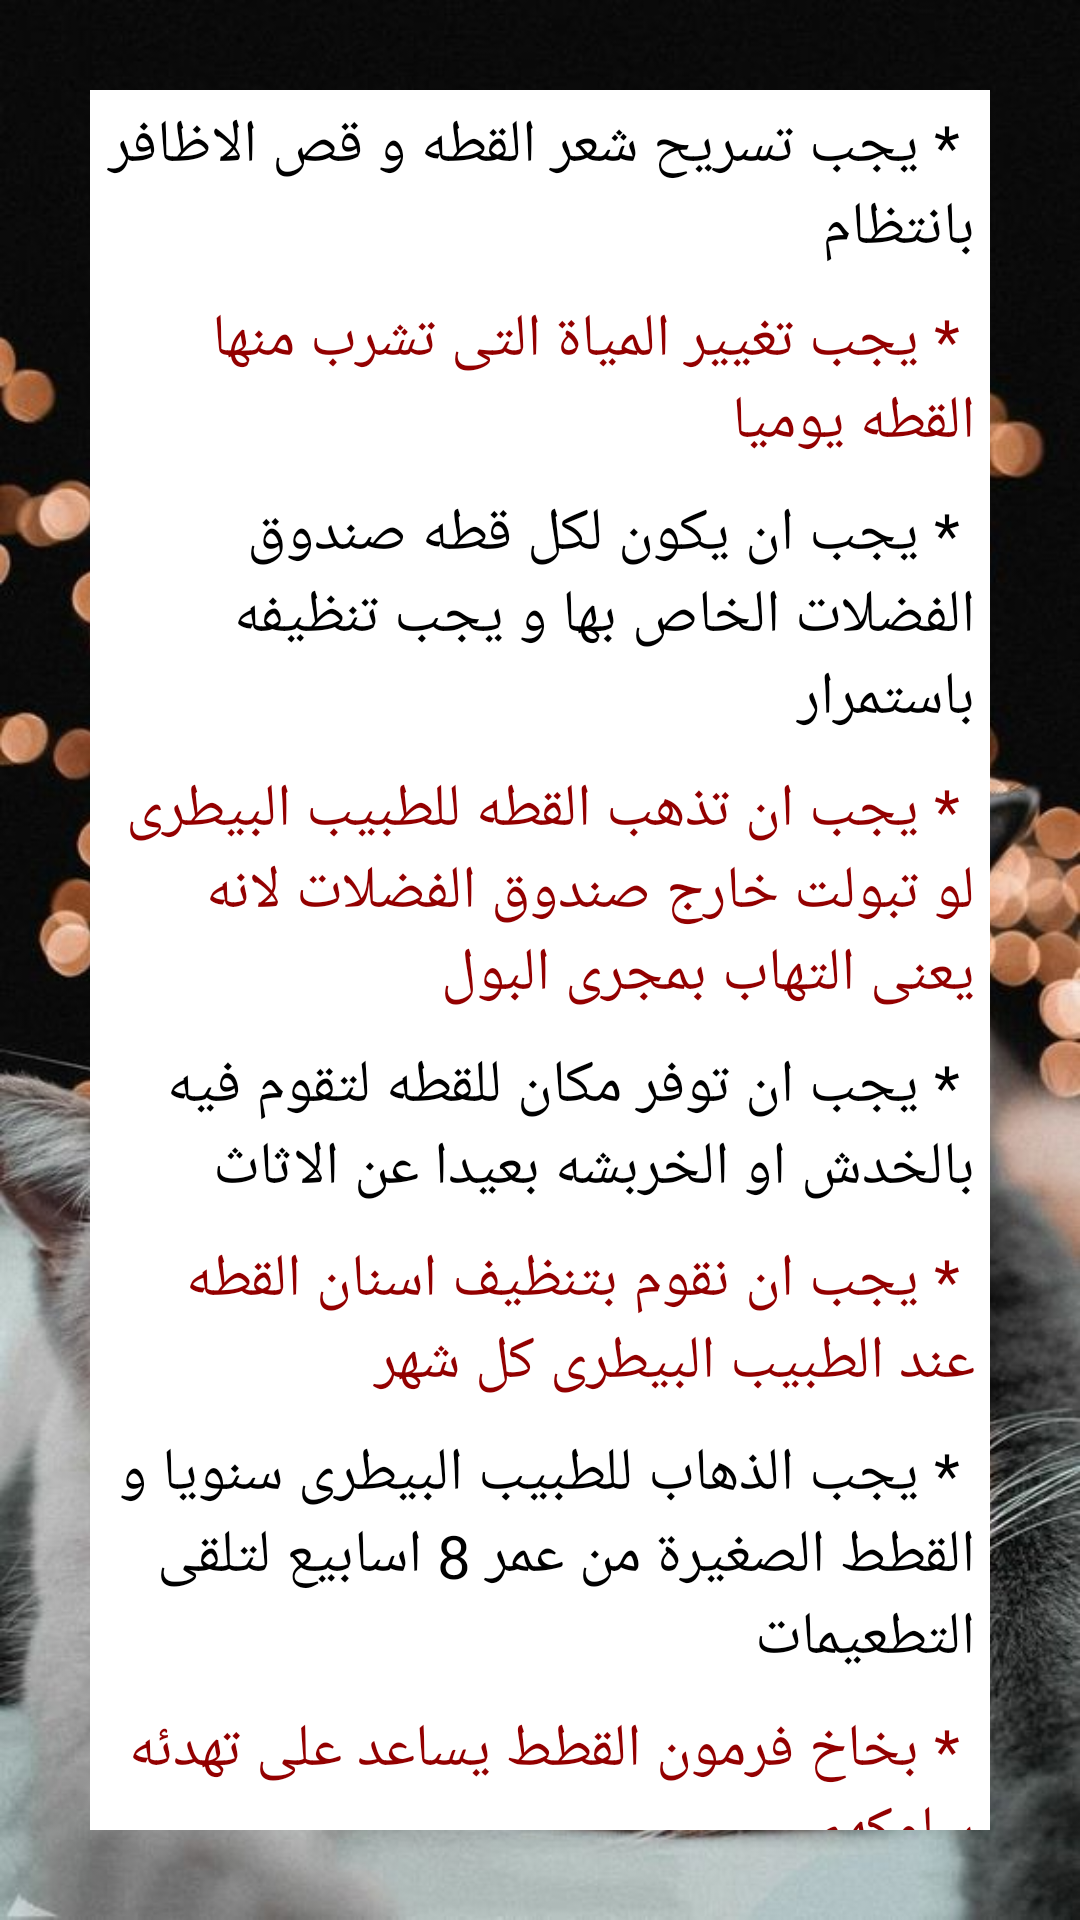

Write the Android layout XML for this screen, with the resource values it uses.
<!-- AndroidManifest.xml: application theme Theme.Ilovecats -->
<!-- res/layout/fragment_caring_cat.xml -->
<?xml version="1.0" encoding="utf-8"?>
<RelativeLayout xmlns:android="http://schemas.android.com/apk/res/android"
    xmlns:tools="http://schemas.android.com/tools"
    android:layout_width="match_parent"
    android:layout_height="match_parent"
    android:background="@drawable/cats"
    android:padding="30dp"
    tools:context=".CaringCatFragment">
<androidx.core.widget.NestedScrollView
    android:layout_width="match_parent"
    android:layout_height="match_parent">
<RelativeLayout
    android:layout_width="match_parent"
    android:background="@color/white"
    android:layout_height="wrap_content">

    <LinearLayout
        android:layout_width="match_parent"
        android:layout_height="match_parent"
        android:orientation="vertical">

        <TextView
            android:layout_width="match_parent"
            android:layout_height="wrap_content"
            android:padding="5dp"
            android:text=" * يجب تسريح شعر القطه و قص الاظافر بانتظام"
            android:textColor="@color/black"
            android:textSize="20dp" />

        <TextView
            android:layout_width="match_parent"
            android:layout_height="wrap_content"
            android:padding="5dp"
            android:text=" * يجب تغيير المياة التى تشرب منها القطه يوميا"
            android:textColor="@color/darkred"
            android:textSize="20dp" />

        <TextView
            android:layout_width="match_parent"
            android:layout_height="wrap_content"
            android:padding="5dp"
            android:text=" * يجب ان يكون لكل قطه صندوق الفضلات الخاص بها و يجب تنظيفه باستمرار"
            android:textColor="@color/black"
            android:textSize="20dp" />

        <TextView
            android:layout_width="match_parent"
            android:layout_height="wrap_content"
            android:padding="5dp"
            android:text=" * يجب ان تذهب القطه للطبيب البيطرى لو تبولت خارج صندوق الفضلات لانه يعنى التهاب بمجرى البول"
            android:textColor="@color/darkred"
            android:textSize="20dp" />
        <TextView
            android:layout_width="match_parent"
            android:layout_height="wrap_content"
            android:padding="5dp"
            android:text=" * يجب ان توفر مكان للقطه لتقوم فيه بالخدش او الخربشه بعيدا عن الاثاث "
            android:textColor="@color/black"
            android:textSize="20dp" />
        <TextView
            android:layout_width="match_parent"
            android:layout_height="wrap_content"
            android:padding="5dp"
            android:text=" * يجب ان نقوم بتنظيف اسنان القطه عند الطبيب البيطرى كل شهر "
            android:textColor="@color/darkred"
            android:textSize="20dp" />
        <TextView
            android:layout_width="match_parent"
            android:layout_height="wrap_content"
            android:padding="5dp"
            android:text=" * يجب الذهاب للطبيب البيطرى سنويا و القطط الصغيرة من عمر 8 اسابيع لتلقى التطعيمات "
            android:textColor="@color/black"
            android:textSize="20dp" />
        <TextView
            android:layout_width="match_parent"
            android:layout_height="wrap_content"
            android:padding="5dp"
            android:text=" * بخاخ فرمون القطط يساعد على تهدئه سلوكهم "
            android:textColor="@color/darkred"
            android:textSize="20dp" />
        <ImageView
            android:layout_width="match_parent"
            android:scaleType="fitXY"
            android:layout_gravity="center"
            android:layout_height="200dp"
            android:src="@drawable/catsssvaccinations"/>
    </LinearLayout>
</RelativeLayout>
</androidx.core.widget.NestedScrollView>
</RelativeLayout>
<!-- resources referenced by this layout -->
<resources>
  <color name="black">#FF000000</color>
  <color name="darkred">#930000</color>
  <color name="white">#FFFFFFFF</color>
  <!-- drawable cats: jpg bitmap (drawable-v24, 83847 bytes) -->
  <!-- drawable catsssvaccinations: jpg bitmap (drawable-xxxhdpi, 102828 bytes) -->
  <style name="Theme.Ilovecats" parent="Theme.MaterialComponents.DayNight.NoActionBar">
          
          <item name="colorPrimary">@color/purple_500</item>
          <item name="colorPrimaryVariant">@color/purple_700</item>
          <item name="colorOnPrimary">@color/white</item>
          
          <item name="colorSecondary">@color/teal_200</item>
          <item name="colorSecondaryVariant">@color/teal_700</item>
          <item name="colorOnSecondary">@color/black</item>
          
          <item name="android:statusBarColor" tools:targetApi="l">?attr/colorPrimaryVariant</item>
          
      </style>
  <color name="purple_500">#FF6200EE</color>
  <color name="purple_700">#FF3700B3</color>
  <color name="teal_200">#FF03DAC5</color>
  <color name="teal_700">#FF018786</color>
</resources>
